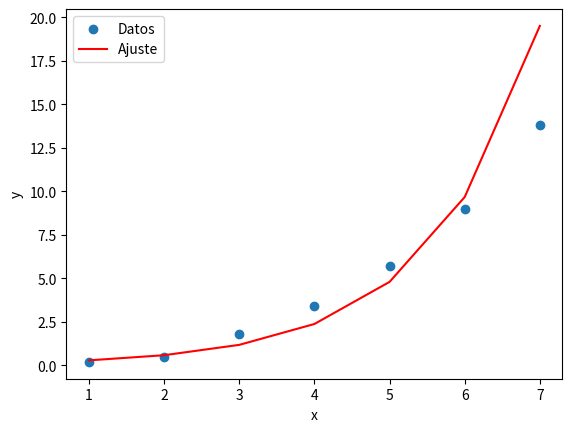

Write the Python code that produced this figure.
import numpy as np
import matplotlib.pyplot as plt
from scipy.optimize import curve_fit
import math

x = np.array([1, 2, 3, 4, 5, 6, 7])
y = np.array([0.2, 0.5, 1.8, 3.4, 5.7, 9, 13.8])
st=[]
y_log = np.log(y)
py = np.mean(y)

def modelo_lineal(x, a, b):
    return a + b * x

params, covariance = curve_fit(modelo_lineal, x, y_log)

a_estimado, b_estimado = params

a0 = np.exp(a_estimado)
a1 = b_estimado


for i in y:
    st.append((i - py) ** 2)

st_total = sum(st)

sr = sum((y[i] - a0 - a1 * x[i]) ** 2 for i in range(len(x)))

sy=math.sqrt(st_total/6)

sysx=math.sqrt(sr/5)

r2=(st_total-sr)/st_total

r=math.sqrt(r2)*100

print("El valor de a1 es:", a1, "\nEl valor de a0 es:", a0,"\nLa desviación estandar es de:", sy,"\nEl error estándar de la estimación es de:",sysx,"\nY el coeficinte de correlacion es de:",r)


plt.scatter(x, y, label='Datos')
plt.plot(x, a0 * np.exp(a1 * x), color='red', label='Ajuste')
plt.xlabel('x')
plt.ylabel('y')
plt.legend()
plt.show()
